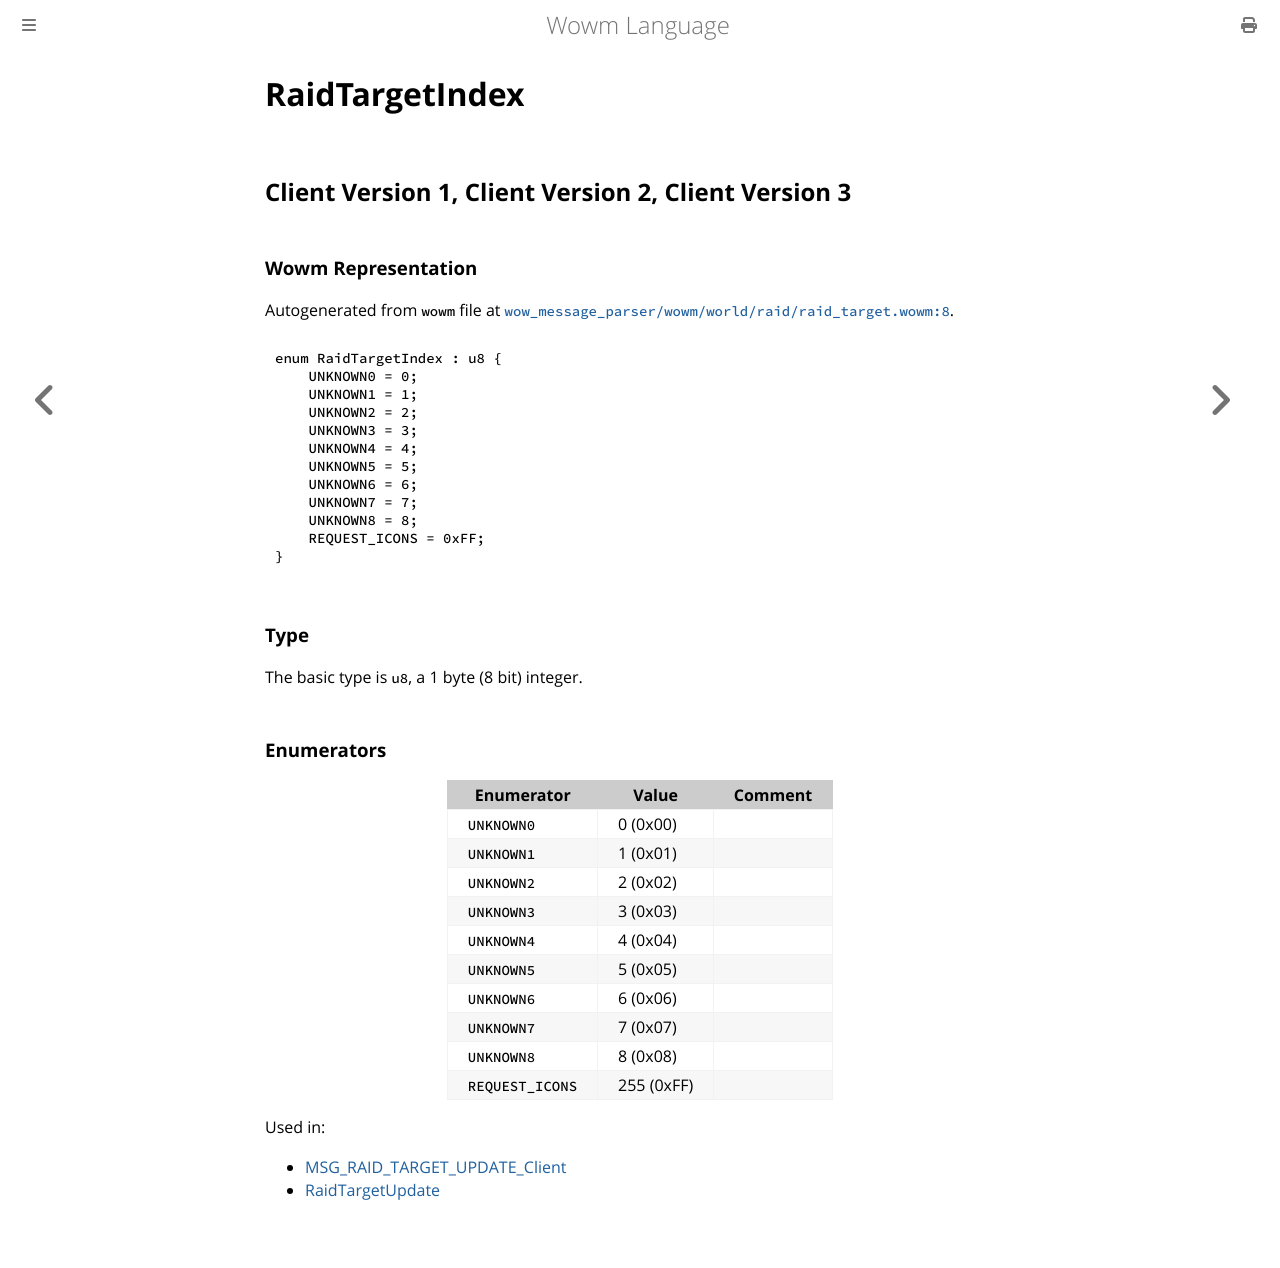

repository: gtker/wow_messages · page: docs/raidtargetindex.html · generator: mdbook

# RaidTargetIndex

## Client Version 1, Client Version 2, Client Version 3

### Wowm Representation

Autogenerated from `wowm` file at [`wow_message_parser/wowm/world/raid/raid_target.wowm:8`](https://github.com/gtker/wow_messages/tree/main/wow_message_parser/wowm/world/raid/raid_target.wowm#L8).

```rust,ignore
enum RaidTargetIndex : u8 {
    UNKNOWN0 = 0;
    UNKNOWN1 = 1;
    UNKNOWN2 = 2;
    UNKNOWN3 = 3;
    UNKNOWN4 = 4;
    UNKNOWN5 = 5;
    UNKNOWN6 = 6;
    UNKNOWN7 = 7;
    UNKNOWN8 = 8;
    REQUEST_ICONS = 0xFF;
}
```
### Type
The basic type is `u8`, a 1 byte (8 bit) integer.
### Enumerators
| Enumerator | Value  | Comment |
| --------- | -------- | ------- |
| `UNKNOWN0` | 0 (0x00) |  |
| `UNKNOWN1` | 1 (0x01) |  |
| `UNKNOWN2` | 2 (0x02) |  |
| `UNKNOWN3` | 3 (0x03) |  |
| `UNKNOWN4` | 4 (0x04) |  |
| `UNKNOWN5` | 5 (0x05) |  |
| `UNKNOWN6` | 6 (0x06) |  |
| `UNKNOWN7` | 7 (0x07) |  |
| `UNKNOWN8` | 8 (0x08) |  |
| `REQUEST_ICONS` | 255 (0xFF) |  |

Used in:
* [MSG_RAID_TARGET_UPDATE_Client](msg_raid_target_update_client.md)
* [RaidTargetUpdate](raidtargetupdate.md)
